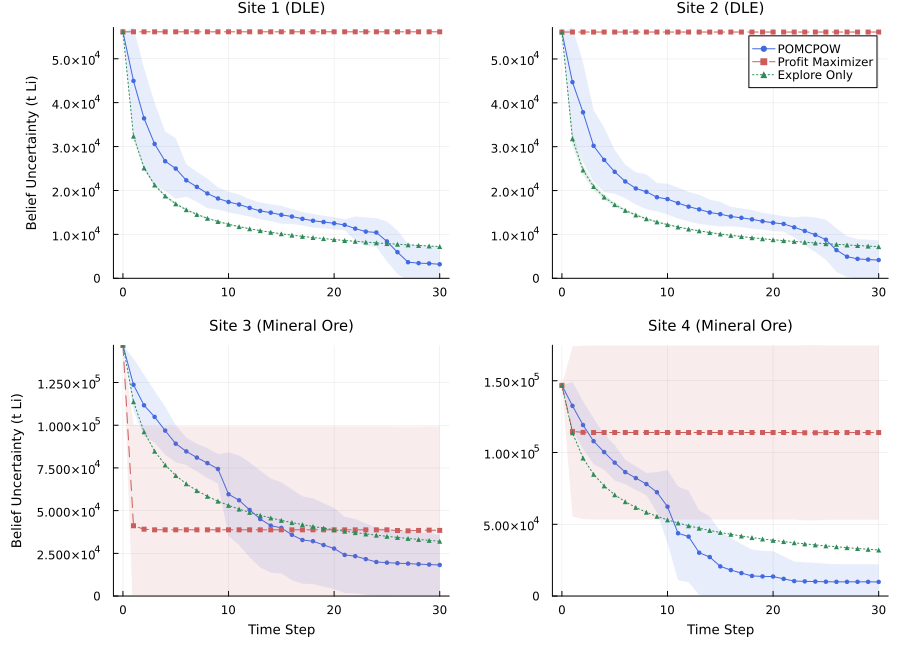

The data file committed next to this chart (first rows):
policy, site, steps_taken, mean_uncertainty, std_uncertainty
POMCPOW, 1, 0, 56139, 2.220102590431377e-11
POMCPOW, 1, 1, 44957, 12173
POMCPOW, 1, 2, 36423, 11419
POMCPOW, 1, 3, 30598, 9434
POMCPOW, 1, 4, 26661, 6795
POMCPOW, 1, 5, 24992, 6904
POMCPOW, 1, 6, 22315, 3721
POMCPOW, 1, 7, 20815, 3419
POMCPOW, 1, 8, 19319, 3376
POMCPOW, 1, 9, 18178, 2531
POMCPOW, 1, 10, 17384, 2355
POMCPOW, 1, 11, 16805, 2256
POMCPOW, 1, 12, 16028, 1985
POMCPOW, 1, 13, 15343, 1909
POMCPOW, 1, 14, 14947, 1926
POMCPOW, 1, 15, 14447, 2023
POMCPOW, 1, 16, 14066, 1705
POMCPOW, 1, 17, 13543, 1533
POMCPOW, 1, 18, 13107, 1560
POMCPOW, 1, 19, 12816, 1415
POMCPOW, 1, 20, 12525, 1392
POMCPOW, 1, 21, 12157, 1249
POMCPOW, 1, 22, 11315, 2775
POMCPOW, 1, 23, 10630, 3248
POMCPOW, 1, 24, 10428, 3273
POMCPOW, 1, 25, 8393, 4544
POMCPOW, 1, 26, 5942, 4975
POMCPOW, 1, 27, 3661, 4196
POMCPOW, 1, 28, 3452, 4096
POMCPOW, 1, 29, 3371, 4006
POMCPOW, 1, 30, 3188, 3958
POMCPOW, 2, 0, 56139, 2.220102590431377e-11
POMCPOW, 2, 1, 44723, 12462
POMCPOW, 2, 2, 37844, 11414
POMCPOW, 2, 3, 30201, 8164
POMCPOW, 2, 4, 26987, 7352
POMCPOW, 2, 5, 24276, 5004
POMCPOW, 2, 6, 22074, 3829
POMCPOW, 2, 7, 20484, 3709
POMCPOW, 2, 8, 19710, 3971
POMCPOW, 2, 9, 18481, 3233
POMCPOW, 2, 10, 18055, 3503
POMCPOW, 2, 11, 17143, 3545
POMCPOW, 2, 12, 16334, 3367
POMCPOW, 2, 13, 15707, 3334
POMCPOW, 2, 14, 15005, 2924
POMCPOW, 2, 15, 14621, 2808
POMCPOW, 2, 16, 14083, 2217
POMCPOW, 2, 17, 13790, 2138
POMCPOW, 2, 18, 13441, 2132
POMCPOW, 2, 19, 13002, 1911
POMCPOW, 2, 20, 12659, 1915
POMCPOW, 2, 21, 12394, 1757
POMCPOW, 2, 22, 11621, 2291
POMCPOW, 2, 23, 10795, 3291
POMCPOW, 2, 24, 9904, 3956
POMCPOW, 2, 25, 8795, 4574
POMCPOW, 2, 26, 6425, 4971
POMCPOW, 2, 27, 4928, 4666
POMCPOW, 2, 28, 4428, 4497
... 312 more rows
